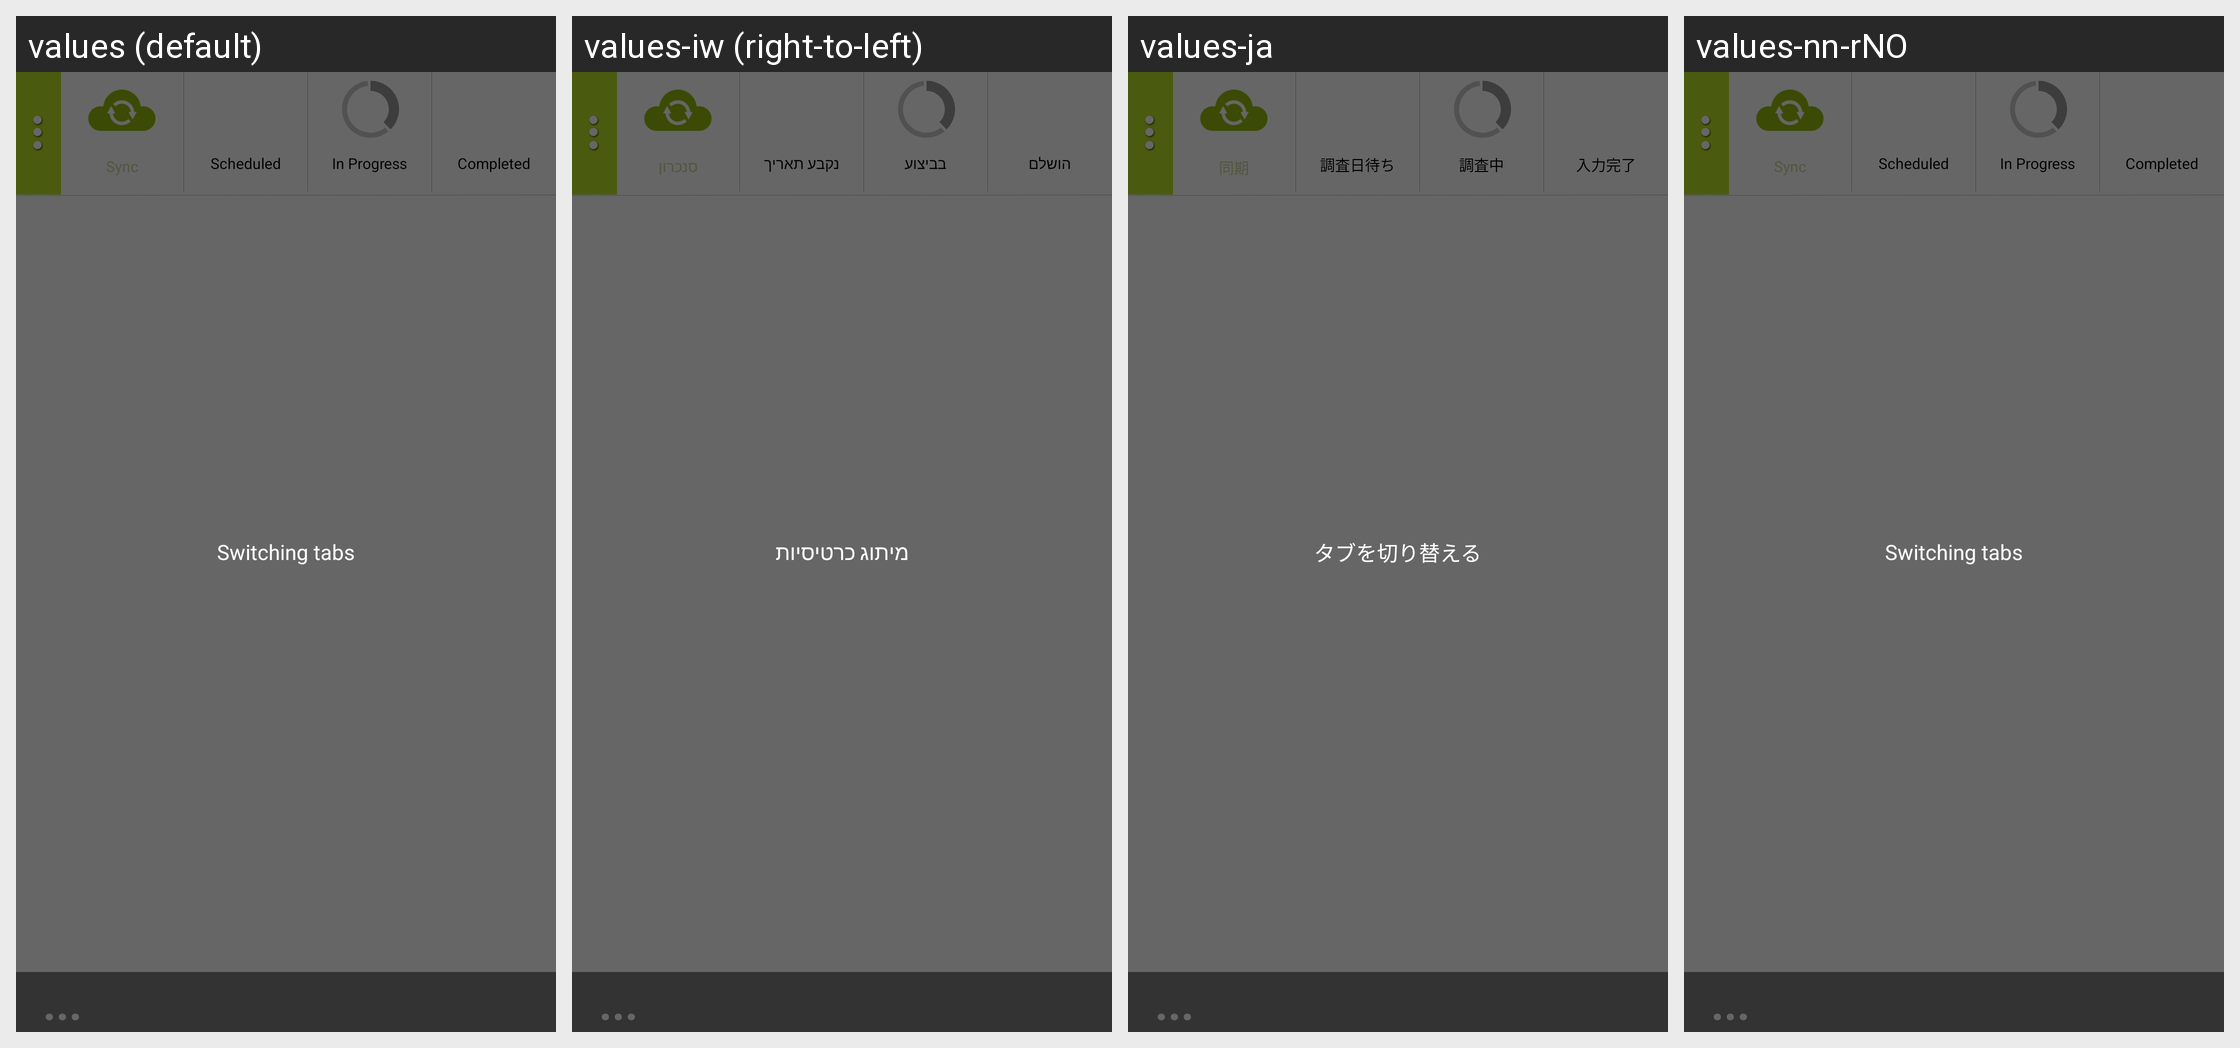

For this localized Android screen grid, give each drawn string resource with its value in every locale shown.
Android screen res/layout/job_list_mistero.xml rendered under 4 locales, left to right: values (default), values-iw (right-to-left), values-ja, values-nn-rNO. Device: Nexus 5 (rendered at 1080×1920; each locale shown at half size, 540×960, under a caption strip naming it); theme android:Theme.NoTitleBar.
Other locales in the repository, not shown: values-bg, values-cs, values-fr, values-ga, values-hi, values-it, values-km, values-nb-rNO, values-pt, values-ro, values-ru, values-sp, values-sv, values-tr, values-zh.
Strings drawn on this screen, with the default value and each locale's value (text and hints the layout hard-codes, and strings that could not be matched under every locale, appear in the picture but are not listed):

job_list_tab_sync
  values: Sync
  values-iw: סנכרון
  values-ja: 同期
  values-nn-rNO: Sync

job_list_tab_scheduled
  values: Scheduled
  values-iw: נקבע תאריך
  values-ja: 調査日待ち
  values-nn-rNO: Scheduled

job_list_tab_in_progress
  values: In Progress
  values-iw: בביצוע
  values-ja: 調査中
  values-nn-rNO: In Progress

job_list_tab_completed
  values: Completed
  values-iw: הושלם
  values-ja: 入力完了
  values-nn-rNO: Completed

alert_switching
  values: Switching tabs
  values-iw: מיתוג כרטיסיות
  values-ja: タブを切り替える
  values-nn-rNO: Switching tabs
